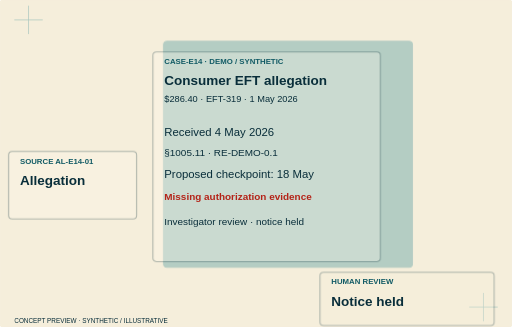
t = 0.00 s
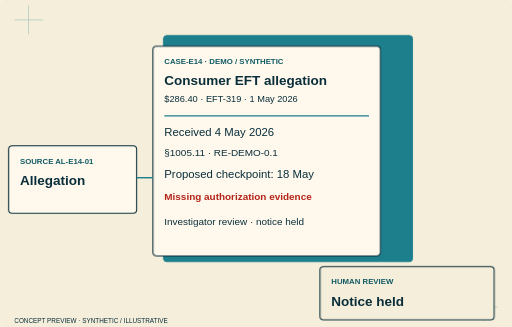
t = 1.53 s
t = 1.73 s: frame unchanged from t = 1.53 s, image omitted
t = 1.93 s: frame unchanged from t = 1.53 s, image omitted
t = 2.13 s: frame unchanged from t = 1.53 s, image omitted
t = 2.33 s: frame unchanged from t = 1.53 s, image omitted

The animated SVG that drew these frames (rendered in a browser with its animation timeline set to each time). Animation: 6 CSS @keyframes rules; one cycle of 2.33 s.

<svg xmlns="http://www.w3.org/2000/svg" viewBox="0 0 720 460" class="animated" role="img" aria-label="Home — concept hero study"><style>.layer rect,.layer>path{transform-box:fill-box;transform-origin:center}.animated .layer rect,.animated .layer>path{animation:impress .65s both cubic-bezier(.2,.7,.2,1)}.animated .l0 rect,.animated .l0>path{animation-delay:0.0s}.animated .l1 rect,.animated .l1>path{animation-delay:0.17s}.animated .l2 rect,.animated .l2>path{animation-delay:0.34s}.animated .l3 rect,.animated .l3>path{animation-delay:0.51s}.animated .l4 rect,.animated .l4>path{animation-delay:0.68s}.animated .l5 rect,.animated .l5>path{animation-delay:0.8500000000000001s}.animated .l6 rect,.animated .l6>path{animation-delay:1.02s}.animated .l7 rect,.animated .l7>path{animation-delay:1.1900000000000002s}.animated .l8 rect,.animated .l8>path{animation-delay:1.36s}.animated .l9 rect,.animated .l9>path{animation-delay:1.53s}@keyframes impress{from{opacity:.3;transform:translateY(8px)}to{opacity:1;transform:none}}@keyframes tabslide{from{opacity:.3;transform:translateX(-16px)}to{opacity:1;transform:none}}@keyframes inkstamp{from{opacity:.3;transform:scale(.96)}to{opacity:1;transform:none}}@keyframes annotate{from{opacity:.4;transform:translate(8px,8px)}to{opacity:1;transform:none}}@keyframes railpass{from{opacity:.3;transform:scaleX(.92)}to{opacity:1;transform:none}}.animated .trace:not([stroke-dasharray]){animation:connect .8s both .15s}@keyframes connect{from{stroke-dasharray:1;stroke-dashoffset:1;stroke-opacity:.2}to{stroke-dasharray:1;stroke-dashoffset:0;stroke-opacity:1}}@media(prefers-reduced-motion:reduce){.animated *{animation:none!important}}</style><title>Home — concept hero study</title><rect x="0" y="0" width="720" height="460" rx="5" fill="#F5EEDB" stroke="#F5EEDB" stroke-width="1.5"/><path d="M20 28h40m-20-20v40M660 432h40m-20-20v40" stroke="#1D7F8C" opacity=".35"/><g class="layer l0"><rect x="230" y="50" width="350" height="318" rx="5" fill="#1D7F8C" stroke="#1D7F8C" stroke-width="1.5"/></g><g class="layer l1"><rect x="215" y="65" width="320" height="295" rx="5" fill="#FFF9ED" stroke="#092E3A" stroke-width="1.5"/><text x="231" y="90" fill="#125B65" font-family="Manrope,Arial,sans-serif" font-size="11" font-weight="800">CASE-E14 · DEMO / SYNTHETIC</text><text x="231" y="120" fill="#092E3A" font-family="Manrope,Arial,sans-serif" font-size="19" font-weight="700">Consumer EFT allegation</text><text x="231" y="144" fill="#092E3A" font-family="Manrope,Arial,sans-serif" font-size="13" font-weight="500">$286.40 · EFT-319 · 1 May 2026</text><path class="trace" pathLength="1" d="M231 163L519 163" fill="none" stroke="#1D7F8C" stroke-width="2" /><text x="231" y="191" fill="#092E3A" font-family="Manrope,Arial,sans-serif" font-size="16" font-weight="500">Received 4 May 2026</text><text x="231" y="220" fill="#092E3A" font-family="Manrope,Arial,sans-serif" font-size="14" font-weight="500">§1005.11 · RE-DEMO-0.1</text><text x="231" y="250" fill="#092E3A" font-family="Manrope,Arial,sans-serif" font-size="16" font-weight="500">Proposed checkpoint: 18 May</text><text x="231" y="282" fill="#B42318" font-family="Manrope,Arial,sans-serif" font-size="14" font-weight="700">Missing authorization evidence</text><text x="231" y="316" fill="#092E3A" font-family="Manrope,Arial,sans-serif" font-size="14" font-weight="500">Investigator review · notice held</text></g><g class="layer l2"><rect x="12" y="205" width="180" height="95" rx="5" fill="#FFF9ED" stroke="#092E3A" stroke-width="1.5"/><text x="28" y="230" fill="#125B65" font-family="Manrope,Arial,sans-serif" font-size="11" font-weight="800">SOURCE AL-E14-01</text><text x="28" y="260" fill="#092E3A" font-family="Manrope,Arial,sans-serif" font-size="19" font-weight="700">Allegation</text></g><g class="layer l3"><path class="trace" pathLength="1" d="M192 250L215 250" fill="none" stroke="#1D7F8C" stroke-width="2" /></g><g class="layer l3"><rect x="450" y="375" width="245" height="75" rx="5" fill="#F5EEDB" stroke="#092E3A" stroke-width="1.5"/><text x="466" y="400" fill="#125B65" font-family="Manrope,Arial,sans-serif" font-size="11" font-weight="800">HUMAN REVIEW</text><text x="466" y="430" fill="#092E3A" font-family="Manrope,Arial,sans-serif" font-size="19" font-weight="700">Notice held</text></g><text x="20" y="454" fill="#092E3A" font-family="Manrope,Arial,sans-serif" font-size="9" font-weight="500">CONCEPT PREVIEW · SYNTHETIC / ILLUSTRATIVE</text></svg>
